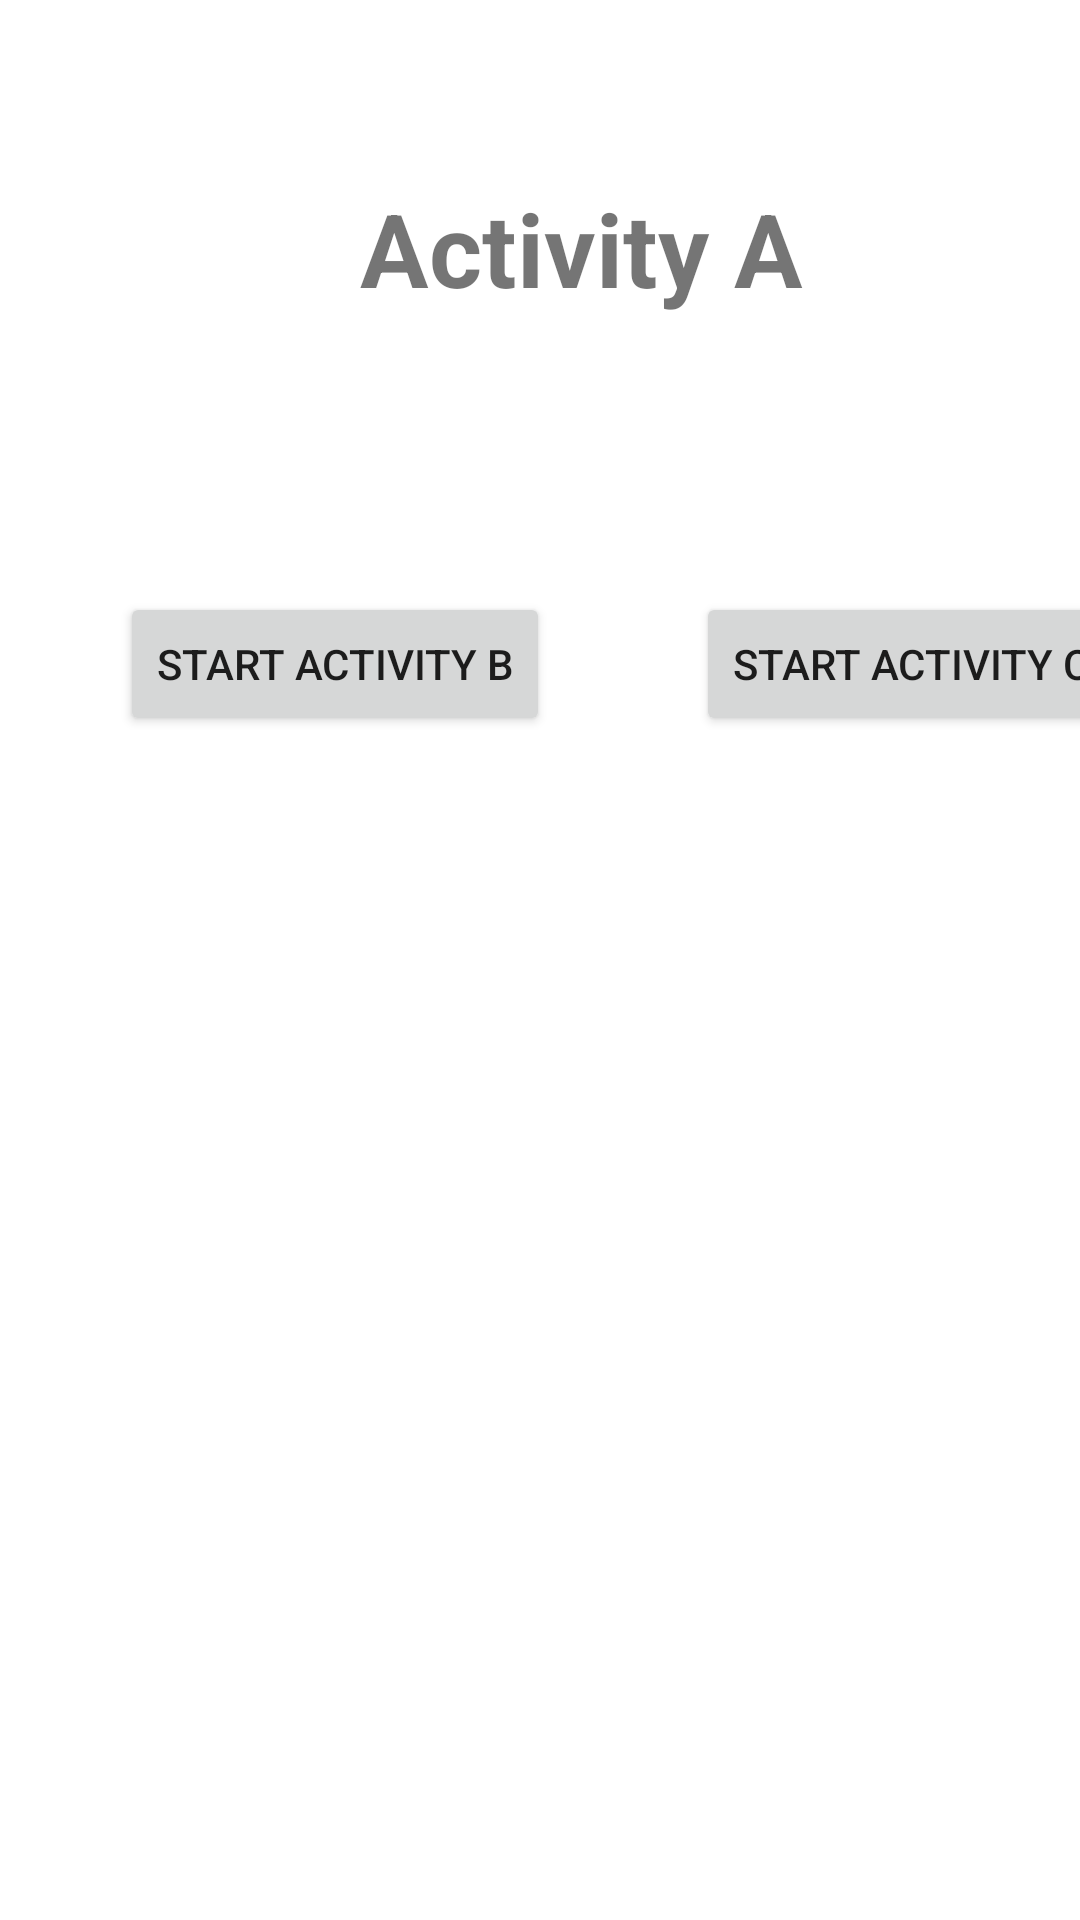

Write the Android layout XML for this screen, with the resource values it uses.
<!-- AndroidManifest.xml: application theme Theme.ActivityLifeCycleApp -->
<!-- res/layout/activity_a.xml -->
<?xml version="1.0" encoding="utf-8"?>
<androidx.constraintlayout.widget.ConstraintLayout xmlns:android="http://schemas.android.com/apk/res/android"
    xmlns:app="http://schemas.android.com/apk/res-auto"
    xmlns:tools="http://schemas.android.com/tools"
    android:layout_width="match_parent"
    android:layout_height="match_parent"
    tools:context=".ActivityA">

    <TextView
        android:id="@+id/textView"
        android:layout_width="wrap_content"
        android:layout_height="wrap_content"
        android:layout_marginStart="120dp"
        android:layout_marginTop="60dp"
        android:text="@string/activitya_title"
        android:textAlignment="viewStart"
        android:textSize="34sp"
        android:textStyle="bold"
        app:layout_constraintStart_toStartOf="parent"
        app:layout_constraintTop_toTopOf="parent" />

    <Button
        android:id="@+id/btn_start_activityb"
        android:layout_width="wrap_content"
        android:layout_height="wrap_content"
        android:layout_marginStart="40dp"
        android:layout_marginTop="92dp"
        android:onClick="btn_openActivityB"
        android:text="@string/activitya_openactivityb_btn"
        app:layout_constraintStart_toStartOf="parent"
        app:layout_constraintTop_toBottomOf="@+id/textView" />

    <Button
        android:id="@+id/btn_start_activityb2"
        android:layout_width="wrap_content"
        android:layout_height="wrap_content"
        android:layout_marginStart="232dp"
        android:layout_marginTop="92dp"
        android:onClick="btn_openActivityC"
        android:text="@string/activitya_openactivityc_btn"
        app:layout_constraintStart_toStartOf="parent"
        app:layout_constraintTop_toBottomOf="@+id/textView" />
</androidx.constraintlayout.widget.ConstraintLayout>
<!-- resources referenced by this layout -->
<resources>
  <string name="activitya_openactivityb_btn">Start Activity B</string>
  <string name="activitya_openactivityc_btn">Start Activity C</string>
  <string name="activitya_title">Activity A</string>
  <style name="Theme.ActivityLifeCycleApp" parent="Theme.MaterialComponents.DayNight.DarkActionBar">
          
          <item name="colorPrimary">@color/purple_500</item>
          <item name="colorPrimaryVariant">@color/purple_700</item>
          <item name="colorOnPrimary">@color/white</item>
          
          <item name="colorSecondary">@color/teal_200</item>
          <item name="colorSecondaryVariant">@color/teal_700</item>
          <item name="colorOnSecondary">@color/black</item>
          
          <item name="android:statusBarColor" tools:targetApi="l">?attr/colorPrimaryVariant</item>
          
      </style>
  <!-- not gathered from this repository: default colours our renderer supplied (Android Studio template values) -->
  <color name="purple_500">#FF6200EE</color>
  <color name="purple_700">#FF3700B3</color>
  <color name="teal_200">#FF03DAC5</color>
  <color name="teal_700">#FF018786</color>
  <color name="black">#FF000000</color>
  <color name="white">#FFFFFFFF</color>
</resources>
